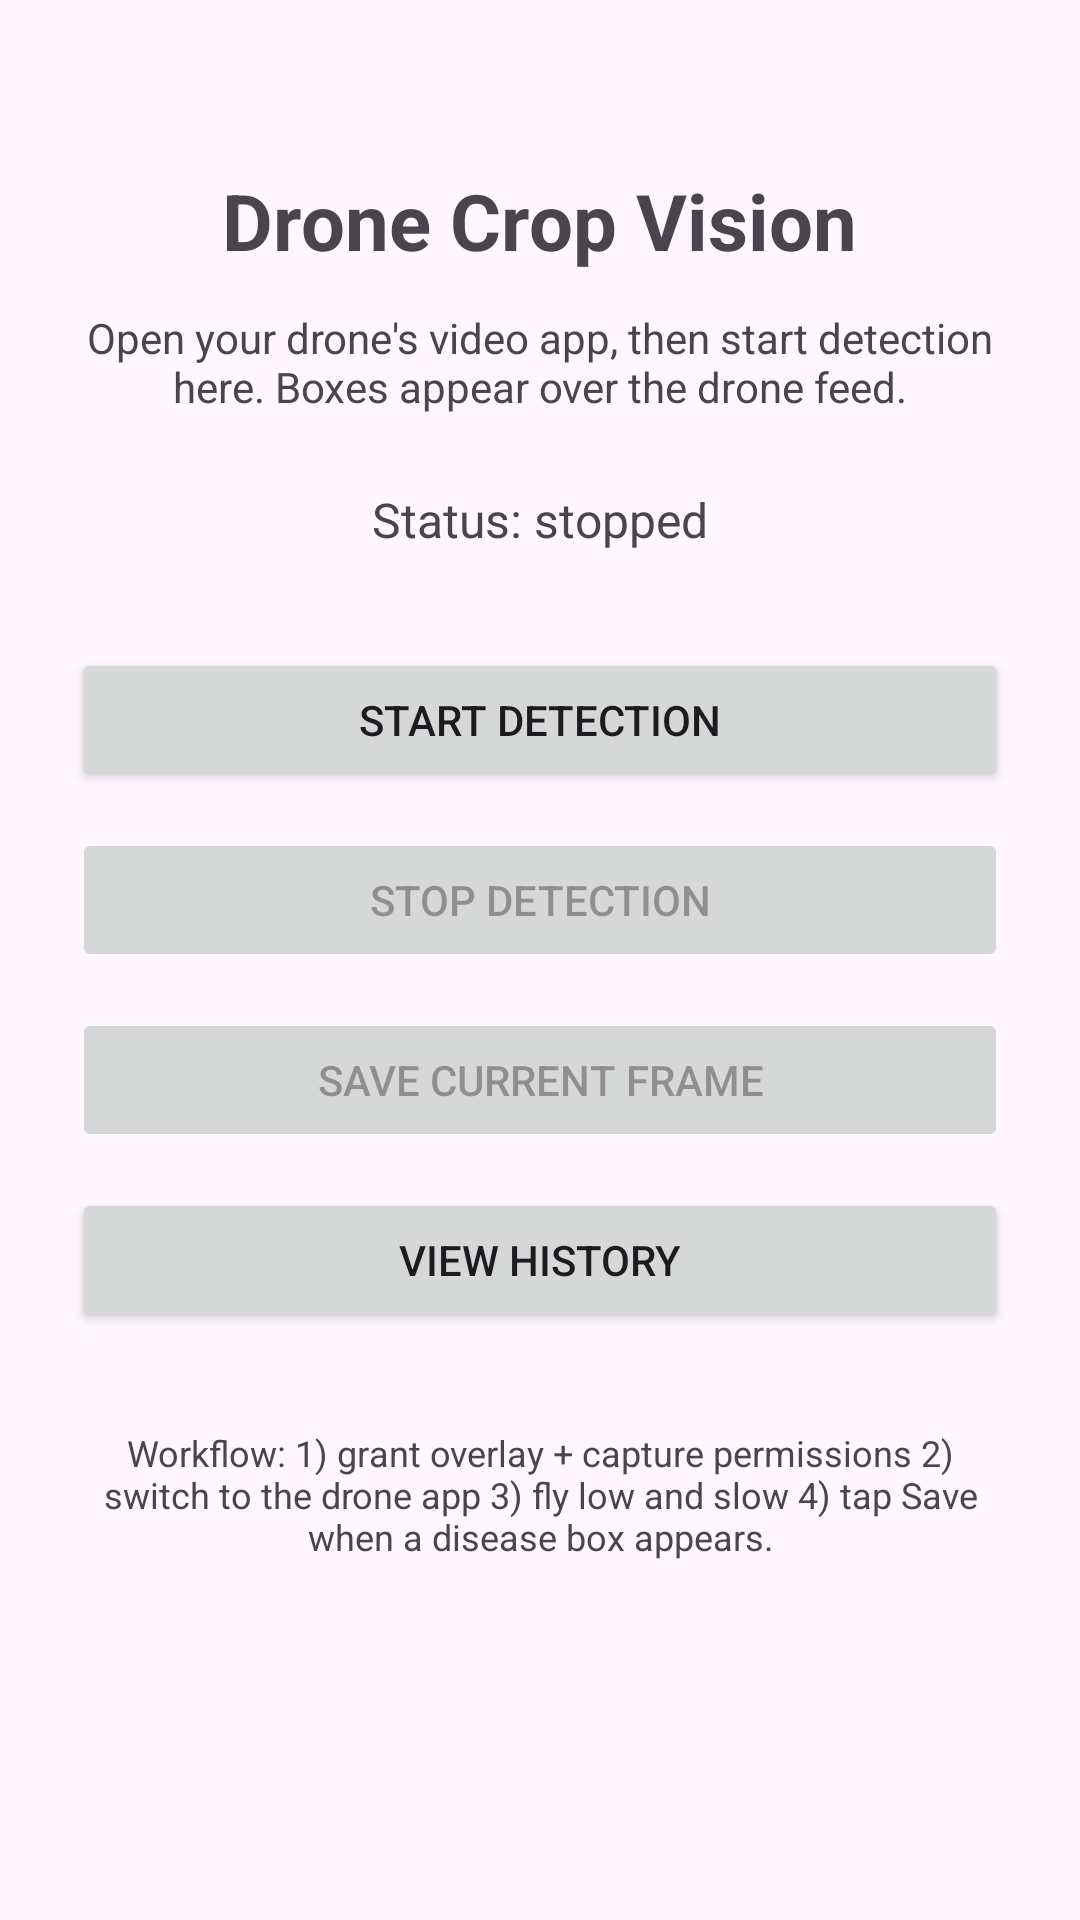

Write the Android layout XML for this screen, with the resource values it uses.
<!-- AndroidManifest.xml: application theme Theme.DroneVision -->
<!-- res/layout/activity_main.xml -->
<?xml version="1.0" encoding="utf-8"?>
<LinearLayout xmlns:android="http://schemas.android.com/apk/res/android"
    android:layout_width="match_parent"
    android:layout_height="match_parent"
    android:orientation="vertical"
    android:gravity="center_horizontal"
    android:padding="24dp">

    <TextView
        android:layout_width="wrap_content"
        android:layout_height="wrap_content"
        android:layout_marginTop="32dp"
        android:text="@string/app_name"
        android:textSize="26sp"
        android:textStyle="bold" />

    <TextView
        android:layout_width="match_parent"
        android:layout_height="wrap_content"
        android:layout_marginTop="12dp"
        android:gravity="center"
        android:text="@string/main_hint" />

    <TextView
        android:id="@+id/txtStatus"
        android:layout_width="wrap_content"
        android:layout_height="wrap_content"
        android:layout_marginTop="24dp"
        android:text="Status: stopped"
        android:textSize="16sp" />

    <Button
        android:id="@+id/btnStart"
        android:layout_width="match_parent"
        android:layout_height="wrap_content"
        android:layout_marginTop="32dp"
        android:text="@string/start_detection" />

    <Button
        android:id="@+id/btnStop"
        android:layout_width="match_parent"
        android:layout_height="wrap_content"
        android:layout_marginTop="12dp"
        android:enabled="false"
        android:text="@string/stop_detection" />

    <Button
        android:id="@+id/btnSave"
        android:layout_width="match_parent"
        android:layout_height="wrap_content"
        android:layout_marginTop="12dp"
        android:enabled="false"
        android:text="@string/save_frame" />

    <Button
        android:id="@+id/btnHistory"
        android:layout_width="match_parent"
        android:layout_height="wrap_content"
        android:layout_marginTop="12dp"
        android:text="@string/view_history" />

    <TextView
        android:layout_width="match_parent"
        android:layout_height="wrap_content"
        android:layout_marginTop="32dp"
        android:gravity="center"
        android:textSize="12sp"
        android:text="@string/workflow_note" />

</LinearLayout>
<!-- resources referenced by this layout -->
<resources>
  <string name="app_name">Drone Crop Vision</string>
  <string name="main_hint">Open your drone\'s video app, then start detection here. Boxes appear over the drone feed.</string>
  <string name="save_frame">Save Current Frame</string>
  <string name="start_detection">Start Detection</string>
  <string name="stop_detection">Stop Detection</string>
  <string name="view_history">View History</string>
  <string name="workflow_note">Workflow: 1) grant overlay + capture permissions  2) switch to the drone app  3) fly low and slow  4) tap Save when a disease box appears.</string>
  <style name="Theme.DroneVision" parent="Theme.Material3.DayNight.NoActionBar">
          <item name="colorPrimary">@color/green_primary</item>
          <item name="colorPrimaryVariant">@color/green_dark</item>
          <item name="colorOnPrimary">#FFFFFF</item>
      </style>
  <color name="green_primary">#2E7D32</color>
  <color name="green_dark">#1B5E20</color>
</resources>
